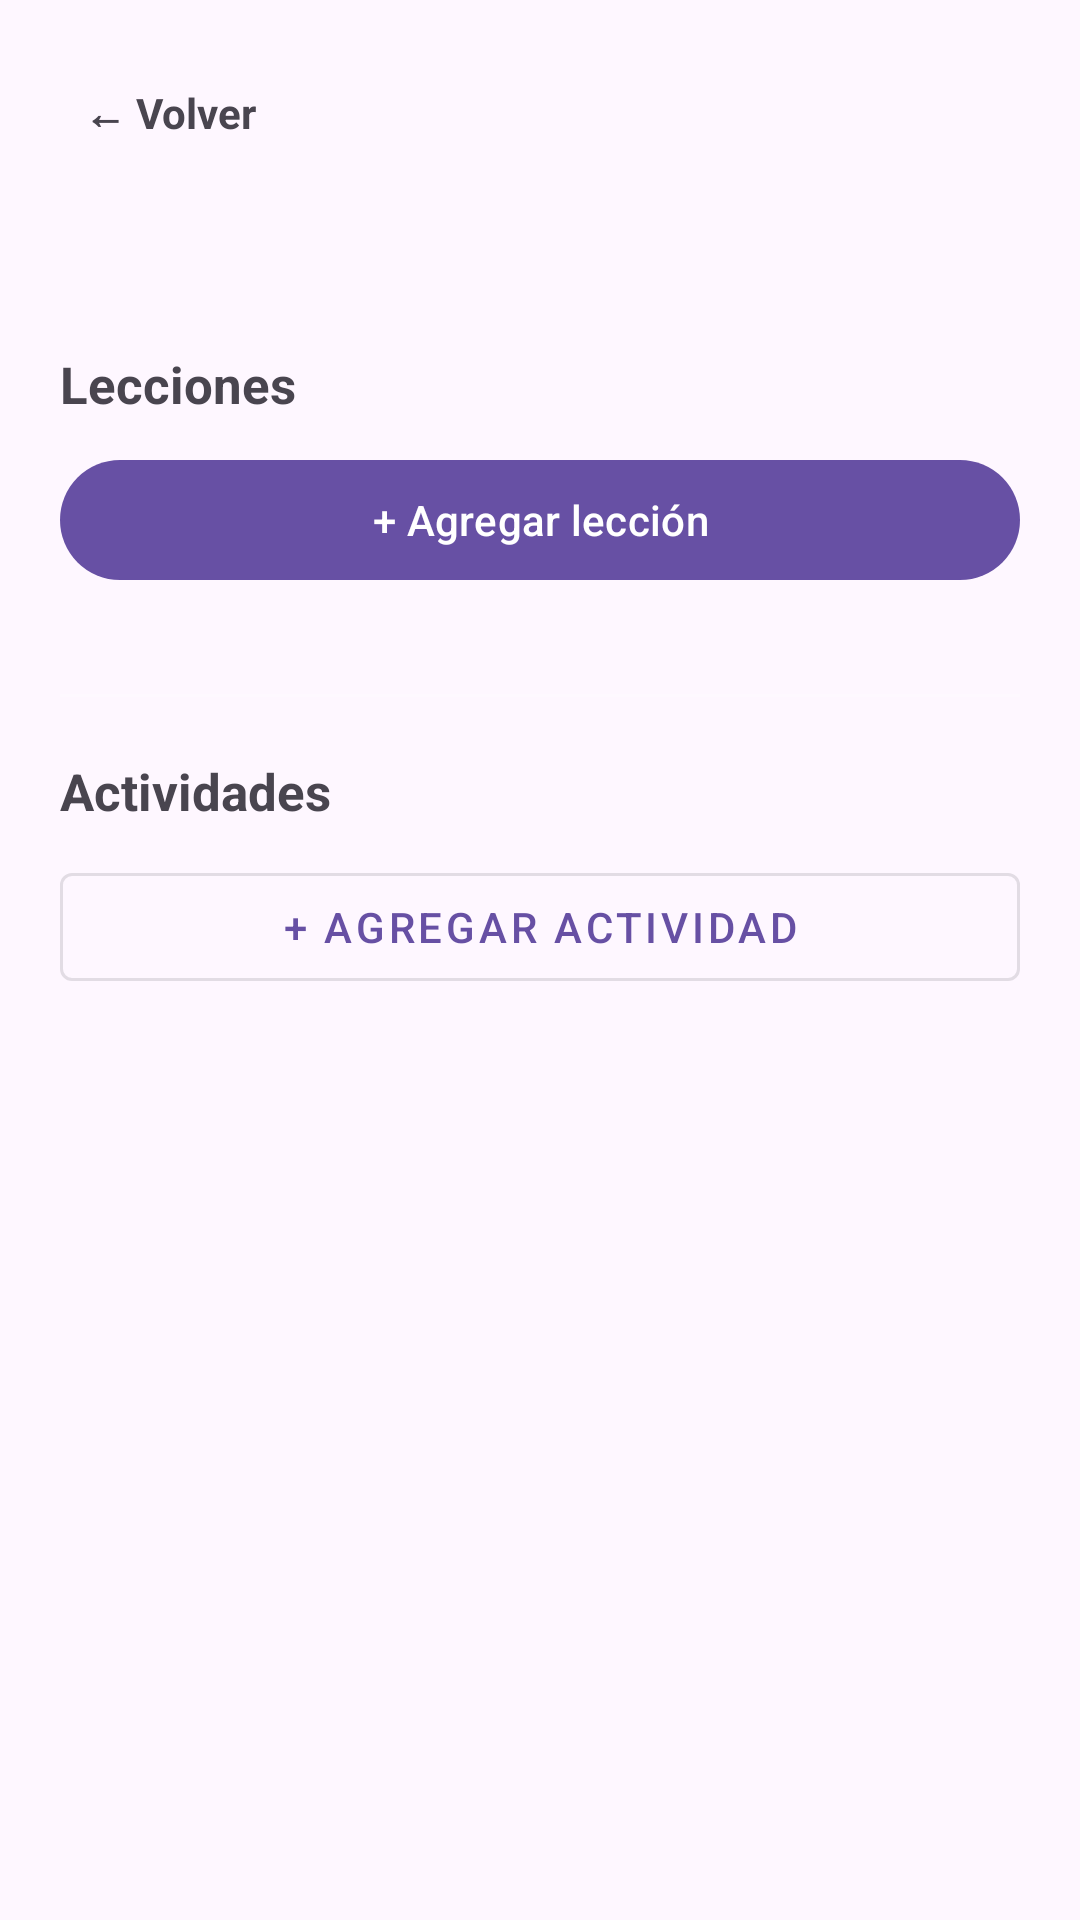

Layout XML and referenced resources for this Android screen:
<!-- AndroidManifest.xml: application theme Theme.RegistroPlataforma -->
<!-- res/layout/activity_lesson_list.xml -->
<?xml version="1.0" encoding="utf-8"?>
<androidx.core.widget.NestedScrollView xmlns:android="http://schemas.android.com/apk/res/android"
    android:layout_width="match_parent"
    android:layout_height="match_parent"
    android:fillViewport="true">

    <LinearLayout
        android:layout_width="match_parent"
        android:layout_height="wrap_content"
        android:orientation="vertical"
        android:padding="20dp">

        <TextView
            android:id="@+id/btnVolver"
            android:layout_width="wrap_content"
            android:layout_height="wrap_content"
            android:text="← Volver"
            android:textStyle="bold"
            android:padding="8dp" />

        <TextView
            android:id="@+id/tvTitulo"
            android:layout_width="wrap_content"
            android:layout_height="wrap_content"
            android:layout_marginTop="8dp"
            android:textSize="22sp"
            android:textStyle="bold" />

        <TextView
            android:layout_width="wrap_content"
            android:layout_height="wrap_content"
            android:layout_marginTop="24dp"
            android:text="Lecciones"
            android:textStyle="bold"
            android:textSize="17sp" />

        <com.google.android.material.button.MaterialButton
            android:id="@+id/btnAgregarLeccion"
            android:layout_width="match_parent"
            android:layout_height="wrap_content"
            android:layout_marginTop="10dp"
            android:text="+ Agregar lección" />

        <TextView
            android:id="@+id/tvVacioLecciones"
            android:layout_width="match_parent"
            android:layout_height="wrap_content"
            android:layout_marginTop="14dp"
            android:gravity="center"
            android:text="Aún no hay lecciones en esta unidad."
            android:visibility="gone" />

        <androidx.recyclerview.widget.RecyclerView
            android:id="@+id/rvLecciones"
            android:layout_width="match_parent"
            android:layout_height="wrap_content"
            android:layout_marginTop="14dp" />

        <View
            android:layout_width="match_parent"
            android:layout_height="1dp"
            android:layout_marginTop="20dp"
            android:background="#33FFFFFF" />

        <TextView
            android:layout_width="wrap_content"
            android:layout_height="wrap_content"
            android:layout_marginTop="20dp"
            android:text="Actividades"
            android:textStyle="bold"
            android:textSize="17sp" />

        <com.google.android.material.button.MaterialButton
            android:id="@+id/btnAgregarActividad"
            style="@style/Widget.MaterialComponents.Button.OutlinedButton"
            android:layout_width="match_parent"
            android:layout_height="wrap_content"
            android:layout_marginTop="10dp"
            android:text="+ Agregar actividad" />

        <TextView
            android:id="@+id/tvVacioActividades"
            android:layout_width="match_parent"
            android:layout_height="wrap_content"
            android:layout_marginTop="14dp"
            android:gravity="center"
            android:text="Aún no hay actividades en esta unidad."
            android:visibility="gone" />

        <androidx.recyclerview.widget.RecyclerView
            android:id="@+id/rvActividades"
            android:layout_width="match_parent"
            android:layout_height="wrap_content"
            android:layout_marginTop="14dp"
            android:paddingBottom="24dp" />

    </LinearLayout>
</androidx.core.widget.NestedScrollView>
<!-- resources referenced by this layout -->
<resources>
  <style name="Theme.RegistroPlataforma" parent="Base.Theme.RegistroPlataforma" />
  <style name="Base.Theme.RegistroPlataforma" parent="Theme.Material3.DayNight.NoActionBar">
          
          
      </style>
</resources>
